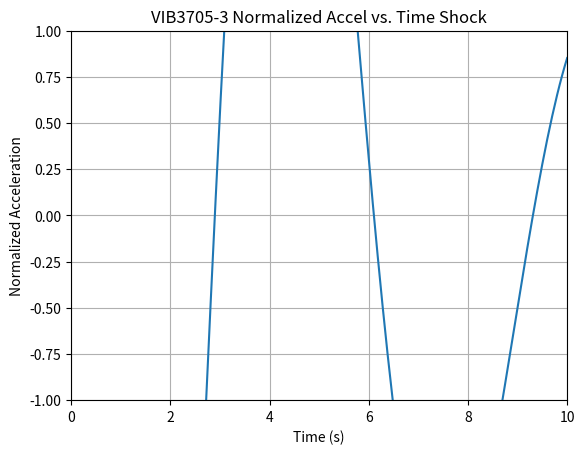

Here is the Python script that generated this plot:
import math
import matplotlib.pyplot as plt
import numpy as np

# Qualification Shock Test
v = 10.0 # m/s
nat_freq = 1 # rad/s
zeta = 0.2 #
g = 1.0 # 1 G drop
damp_freq = nat_freq * math.sqrt(1 - (zeta ** 2))

x = np.linspace(0.0, 10, 200)
part2_num = (v*nat_freq*((2*(zeta**2)) - 1)) - (g*zeta)
part2_denum = math.sqrt(1 - (zeta ** 2))
part2 = (part2_num/part2_denum)*np.sin(damp_freq*x)
part1 = (g - (2*zeta*nat_freq*v))*np.cos(damp_freq*x)
y = (np.exp(-zeta*nat_freq*x))*(part1 + part2)
print(y)

fig1, ax1 = plt.subplots()
ax1.set_title('VIB3705-3 Normalized Accel vs. Time Shock')
ax1.set_xlim(xmin = 0.0, xmax = 10.0)
ax1.set_ylim(ymin = -1.0, ymax = 1.0)
ax1.set_xlabel('Time (s)')
ax1.set_ylabel('Normalized Acceleration')


ax1.plot(x, y)
ax1.grid(True)
fig1.savefig('vib3705-3_shock_accel_v_time.pdf')

# whole scale is off by some factor
